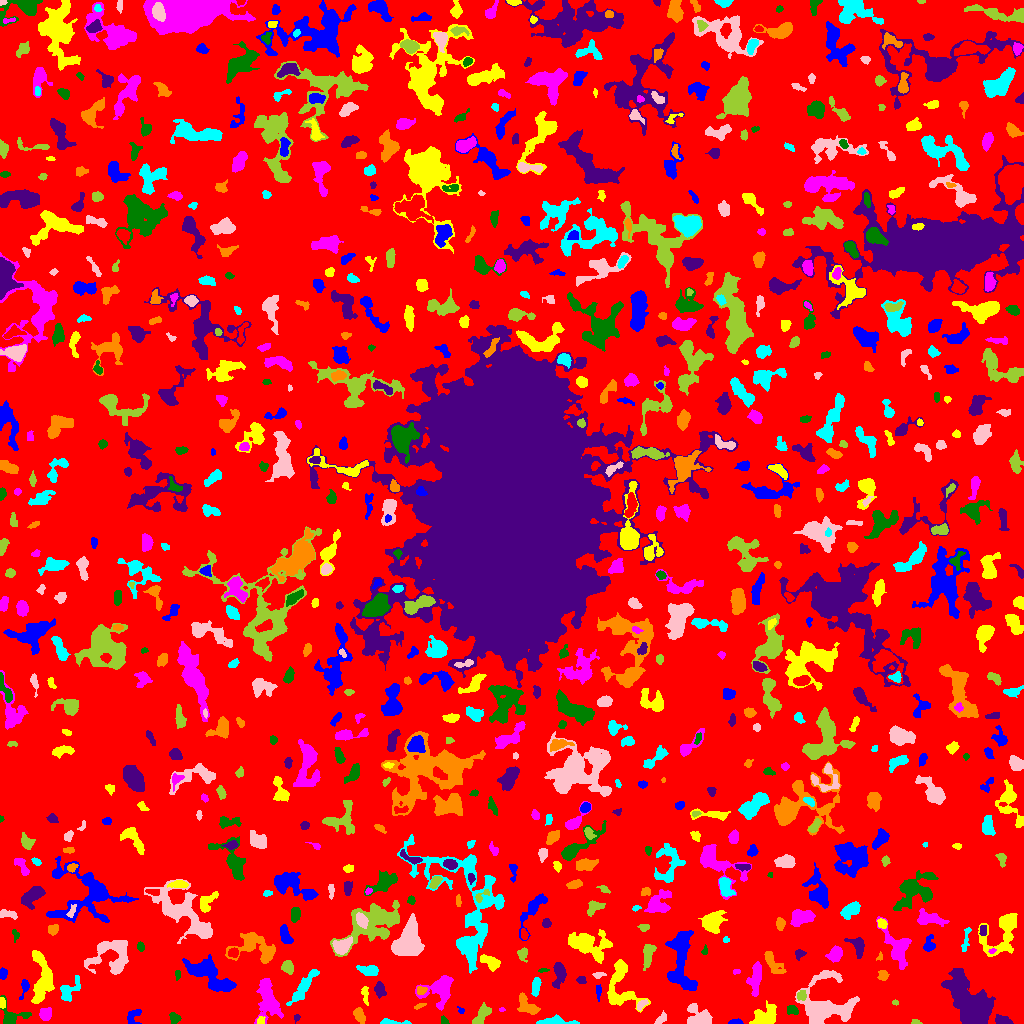

The data file committed next to this chart (first rows):
ID, X, Y, A, B, theta, total_flux, mu_max, mu_median, mu_mean, R_fwhm, R_e, R10, R90, x_start, x_end, y_start, y_end, area, greylevel
0, 510.7, 501.6, 300.2, 298.6, 0.98, 1510010, 13.0, 2.0, 1.998, 45.69, 229.2, 87.54, 368.4, 0, 1023, 0, 1023, 755858, 1.998
1, 735.9, 1.148, 3.318, 1.092, 0.02932, 108.0, 4.0, 1.0, 1.612, 3.192, 2.257, 0.7979, 3.7, 728, 743, 0, 5, 67, 7.612
2, 765.3, 7.902, 7.315, 4.551, 0.621, 1702, 11.0, 5.0, 4.551, 5.89, 6.58, 2.523, 9.674, 749, 776, 0, 23, 374, 8.551
3, 45.46, 9.605, 3.016, 2.629, 1.295, 539.0, 9.0, 3.0, 3.642, 3.868, 3.568, 1.382, 5.726, 39, 51, 3, 16, 148, 8.642
4, 174.8, 5.735, 2.666, 1.887, -0.7494, 200.0, 6.0, 2.0, 1.887, 3.338, 2.764, 0.9772, 4.514, 169, 181, 0, 11, 106, 6.887
5, 296.6, 5.97, 1.802, 1.23, 1.183, 66.0, 5.0, 1.0, 1.535, 1.693, 1.693, 0.5642, 2.932, 294, 300, 0, 9, 43, 6.535
6, 359.3, 7.932, 3.632, 2.064, -1.057, 424.0, 7.0, 3.0, 2.846, 4.297, 3.478, 1.382, 5.47, 353, 365, 0, 16, 149, 7.846
7, 393.1, 1.132, 7.589, 1.201, -0.04682, 295.0, 8.0, 2.0, 2.682, 2.764, 3.09, 0.9772, 5.078, 380, 411, 0, 5, 110, 6.682
8, 698.4, 6.049, 6.343, 4.896, -0.3553, 1647, 11.0, 4.0, 4.626, 6.18, 5.809, 2.257, 9.236, 687, 712, 0, 20, 356, 8.626
9, 915.3, 1.632, 2.677, 1.257, -0.1483, 117.0, 4.0, 3.0, 2.6, 3.568, 2.185, 0.7979, 3.338, 911, 922, 0, 4, 45, 6.6
10, 876.3, 2.22, 5.55, 1.84, 0.03825, 295.0, 6.0, 2.0, 1.891, 3.742, 3.338, 1.262, 5.642, 861, 889, 0, 10, 156, 6.891
11, 133.6, 7.503, 4.8, 2.875, 0.9639, 298.0, 4.0, 2.0, 2.0, 5.67, 3.827, 1.493, 5.944, 127, 141, 0, 14, 149, 7.0
12, 260.6, 2.734, 1.968, 1.612, 1.007, 128.0, 5.0, 2.0, 2.169, 2.985, 2.185, 0.7979, 3.338, 257, 265, 0, 7, 59, 9.169
13, 268.5, 24.15, 10.56, 4.987, -1.369, 2019, 10.0, 3.0, 3.22, 7.001, 7.136, 2.706, 11.94, 254, 283, 0, 45, 627, 7.22
14, 444.8, 2.152, 2.115, 1.393, -0.9851, 79.0, 4.0, 1.0, 1.411, 2.646, 1.954, 0.5642, 3.29, 441, 449, 0, 8, 56, 6.411
15, 1003, 2.892, 3.951, 1.988, -0.2426, 565.0, 11.0, 4.0, 4.216, 3.785, 3.432, 1.262, 5.382, 995, 1013, 0, 9, 134, 9.216
16, 526.9, 17.79, 6.478, 3.533, -0.7076, 1227, 10.0, 5.0, 4.648, 6.604, 5.352, 2.034, 8.078, 517, 540, 9, 31, 264, 8.648
17, 553.2, 1.845, 8.719, 1.775, 0.00764, 1025, 15.0, 4.0, 4.928, 3.568, 4.107, 1.493, 6.77, 536, 579, 0, 9, 208, 8.928
18, 660.9, 4.454, 3.555, 1.719, 0.762, 280.0, 5.0, 3.0, 2.917, 4.297, 3.09, 1.262, 4.754, 654, 666, 0, 13, 96, 10.92
19, 482.4, 8.199, 6.156, 2.4, 0.9019, 770.0, 8.0, 4.0, 3.516, 5.944, 4.37, 1.784, 6.747, 472, 491, 0, 21, 219, 9.516
20, 331.4, 8.065, 5.228, 1.752, -1.423, 322.0, 6.0, 3.0, 2.776, 4.37, 3.338, 1.262, 5.262, 328, 339, 0, 19, 116, 6.776
21, 460.7, 13.06, 2.197, 1.39, -0.8783, 97.0, 4.0, 2.0, 2.425, 3.338, 2.111, 0.7979, 3.141, 457, 464, 10, 17, 40, 9.425
22, 2.25, 20.08, 2.852, 1.501, -1.521, 228.0, 6.0, 4.0, 3.562, 3.827, 2.646, 0.9772, 3.949, 0, 5, 15, 26, 64, 9.562
23, 501.6, 13.57, 1.301, 0.9669, -0.1121, 40.0, 3.0, 2.0, 1.481, 2.111, 1.382, 0.5642, 2.185, 499, 505, 12, 16, 27, 10.48
24, 792, 14.04, 2.917, 1.833, -0.5215, 196.0, 6.0, 2.0, 1.941, 3.613, 2.985, 1.128, 4.442, 787, 798, 9, 18, 101, 7.941
25, 970.7, 18.92, 14.8, 6.885, -0.9857, 12688, 28.0, 6.0, 8.144, 9.558, 10.43, 3.949, 18.22, 941, 995, 0, 55, 1558, 12.14
26, 419, 17.4, 3.026, 1.078, 0.3273, 87.0, 3.0, 1.5, 1.611, 2.932, 2.185, 0.7979, 3.523, 414, 426, 14, 20, 54, 8.611
27, 303.3, 36.65, 10.21, 2.434, 0.9428, 1222, 11.0, 3.0, 3.321, 4.37, 5.557, 2.034, 9.219, 286, 319, 18, 54, 368, 7.321
28, 641.6, 18.85, 3.301, 1.607, 0.7147, 175.0, 5.0, 2.0, 2.108, 2.821, 2.764, 0.9772, 4.478, 637, 648, 13, 24, 83, 8.108
29, 895.3, 20.44, 1.537, 1.189, -0.2801, 50.0, 4.0, 1.0, 1.471, 2.185, 1.596, 0.5642, 2.646, 892, 898, 18, 24, 34, 6.471
30, 583.3, 26.87, 2.448, 1.252, 1.21, 113.0, 4.0, 2.0, 1.852, 3.141, 2.185, 0.7979, 3.338, 579, 586, 22, 31, 61, 7.852
31, 598.7, 31.99, 3.612, 1.191, 1.518, 92.0, 3.0, 1.0, 1.227, 3.038, 2.394, 0.9772, 3.785, 596, 601, 22, 39, 75, 6.227
32, 42.49, 43.13, 12.96, 4.839, -1.564, 2368, 9.0, 3.0, 3.632, 7.899, 7.736, 2.985, 12.36, 31, 54, 20, 73, 652, 7.632
33, 755.9, 46.02, 8.511, 2.793, 1.458, 923.0, 7.0, 3.0, 2.893, 5.412, 5.614, 2.111, 8.903, 746, 761, 27, 62, 319, 6.893
34, 11.71, 6.544, 7.172, 5.678, -0.07137, 763.0, 8.0, 2.0, 2.868, 4.853, 4.687, 1.784, 7.818, 0, 31, 0, 28, 266, 6.868
35, 379.7, 34.36, 3.729, 2.394, -1.367, 539.0, 8.0, 4.0, 3.717, 4.82, 3.7, 1.382, 5.863, 374, 386, 25, 42, 145, 7.717
36, 421.1, 33.03, 2.575, 2.085, 0.3308, 129.0, 3.0, 2.0, 1.633, 3.656, 2.877, 1.128, 4.442, 417, 427, 29, 37, 79, 8.633
37, 535.8, 36.05, 4.851, 1.743, 1.423, 278.0, 6.0, 2.0, 1.904, 3.568, 3.432, 1.262, 5.698, 531, 541, 27, 46, 146, 6.904
38, 824.7, 16.83, 13.47, 12.01, 0.5827, 5592, 13.0, 4.0, 4.502, 9.39, 10.01, 3.785, 16.75, 795, 859, 0, 53, 1242, 8.502
39, 801.5, 27.83, 2.326, 2.143, 1.007, 156.0, 4.0, 2.0, 1.714, 3.909, 2.764, 0.9772, 4.478, 797, 806, 23, 33, 91, 9.714
40, 662.9, 23.51, 8.616, 3.266, 1.51, 1635, 13.0, 4.0, 5.158, 5.585, 5.171, 2.034, 8.538, 653, 672, 0, 35, 317, 9.158
41, 24.38, 36.4, 4.936, 1.944, 1.343, 267.0, 5.0, 2.0, 2.384, 3.827, 3.241, 1.262, 5.171, 19, 29, 24, 44, 112, 8.384
42, 365.1, 28.82, 4.901, 1.623, -1.456, 291.0, 7.0, 3.0, 2.798, 2.764, 3.29, 1.128, 5.109, 361, 368, 18, 37, 104, 6.798
43, 440.9, 35, 7.376, 6.019, 0.7348, 2529, 13.0, 3.0, 4.692, 6.817, 6.232, 2.523, 10.79, 415, 453, 13, 48, 539, 8.692
44, 177.3, 48.89, 2.572, 1.315, 1.508, 219.0, 9.0, 4.0, 4.132, 2.646, 2.257, 0.7979, 3.568, 175, 180, 43, 53, 53, 8.132
45, 581.2, 43.27, 2.372, 1.826, -0.3664, 158.0, 4.0, 2.0, 2.29, 3.989, 2.646, 0.9772, 4.068, 576, 586, 40, 47, 69, 7.29
46, 882.8, 47.8, 2.686, 2.553, -0.8268, 334.0, 6.0, 3.0, 3.374, 4.853, 3.385, 1.262, 5.046, 877, 889, 43, 53, 99, 6.374
47, 67.62, 31.52, 5.576, 3.625, 0.922, 726.0, 7.0, 2.0, 2.803, 5.14, 4.334, 1.784, 7.069, 60, 80, 22, 48, 259, 7.803
48, 598.6, 48.77, 3.064, 1.362, 0.02273, 137.0, 5.0, 2.0, 2.015, 2.585, 2.459, 0.7979, 3.909, 592, 606, 45, 51, 68, 8.015
49, 287.5, 56.27, 2.924, 2.495, -1.022, 387.0, 8.0, 2.0, 2.706, 4.029, 3.432, 1.262, 5.412, 281, 293, 49, 63, 143, 7.706
50, 1010, 54.77, 8.108, 2.804, -0.08426, 1028, 9.0, 3.0, 3.305, 4.687, 5.382, 1.954, 8.649, 991, 1023, 48, 62, 311, 7.305
51, 2.935, 50.38, 2.429, 1.727, 1.533, 199.0, 6.0, 2.0, 2.427, 3.478, 2.585, 0.9772, 4.068, 0, 7, 44, 56, 82, 7.427
52, 619.7, 36.97, 13.9, 8.007, -1.48, 2301, 10.0, 3.0, 3.404, 7.695, 7.838, 2.932, 12.57, 607, 650, 11, 64, 676, 7.404
53, 736.5, 51.66, 2.02, 1.234, 0.1304, 94.0, 4.0, 2.0, 2.41, 3.141, 1.954, 0.7979, 3.038, 733, 740, 49, 54, 39, 6.41
54, 543.0, 53.2, 2.593, 0.8624, 0.03513, 81.0, 4.0, 2.0, 1.929, 2.877, 1.871, 0.7979, 2.932, 538, 549, 51, 55, 42, 7.929
55, 559.4, 50, 6.176, 2.867, 1.48, 784.0, 8.0, 3.0, 3.124, 5.171, 4.514, 1.693, 7.569, 552, 566, 35, 61, 251, 7.124
56, 772.6, 60.74, 7.39, 2.778, -0.9623, 935.0, 9.0, 3.0, 3.638, 5.171, 4.82, 1.784, 7.695, 764, 786, 50, 72, 257, 7.638
57, 369.3, 52.51, 4.673, 2.306, -0.1562, 427.0, 5.0, 2.0, 2.236, 5.046, 3.989, 1.596, 6.18, 356, 378, 48, 58, 191, 7.236
58, 111.9, 66.87, 10.78, 9.485, 0.01533, 2359, 7.0, 3.0, 3.108, 9.558, 8.556, 3.338, 13.42, 84, 128, 49, 83, 759, 7.108
59, 648.1, 69.24, 5.983, 2.178, 1.379, 573.0, 7.0, 2.0, 2.558, 4.754, 4.297, 1.693, 6.77, 643, 656, 53, 79, 224, 7.558
... 793 more rows
